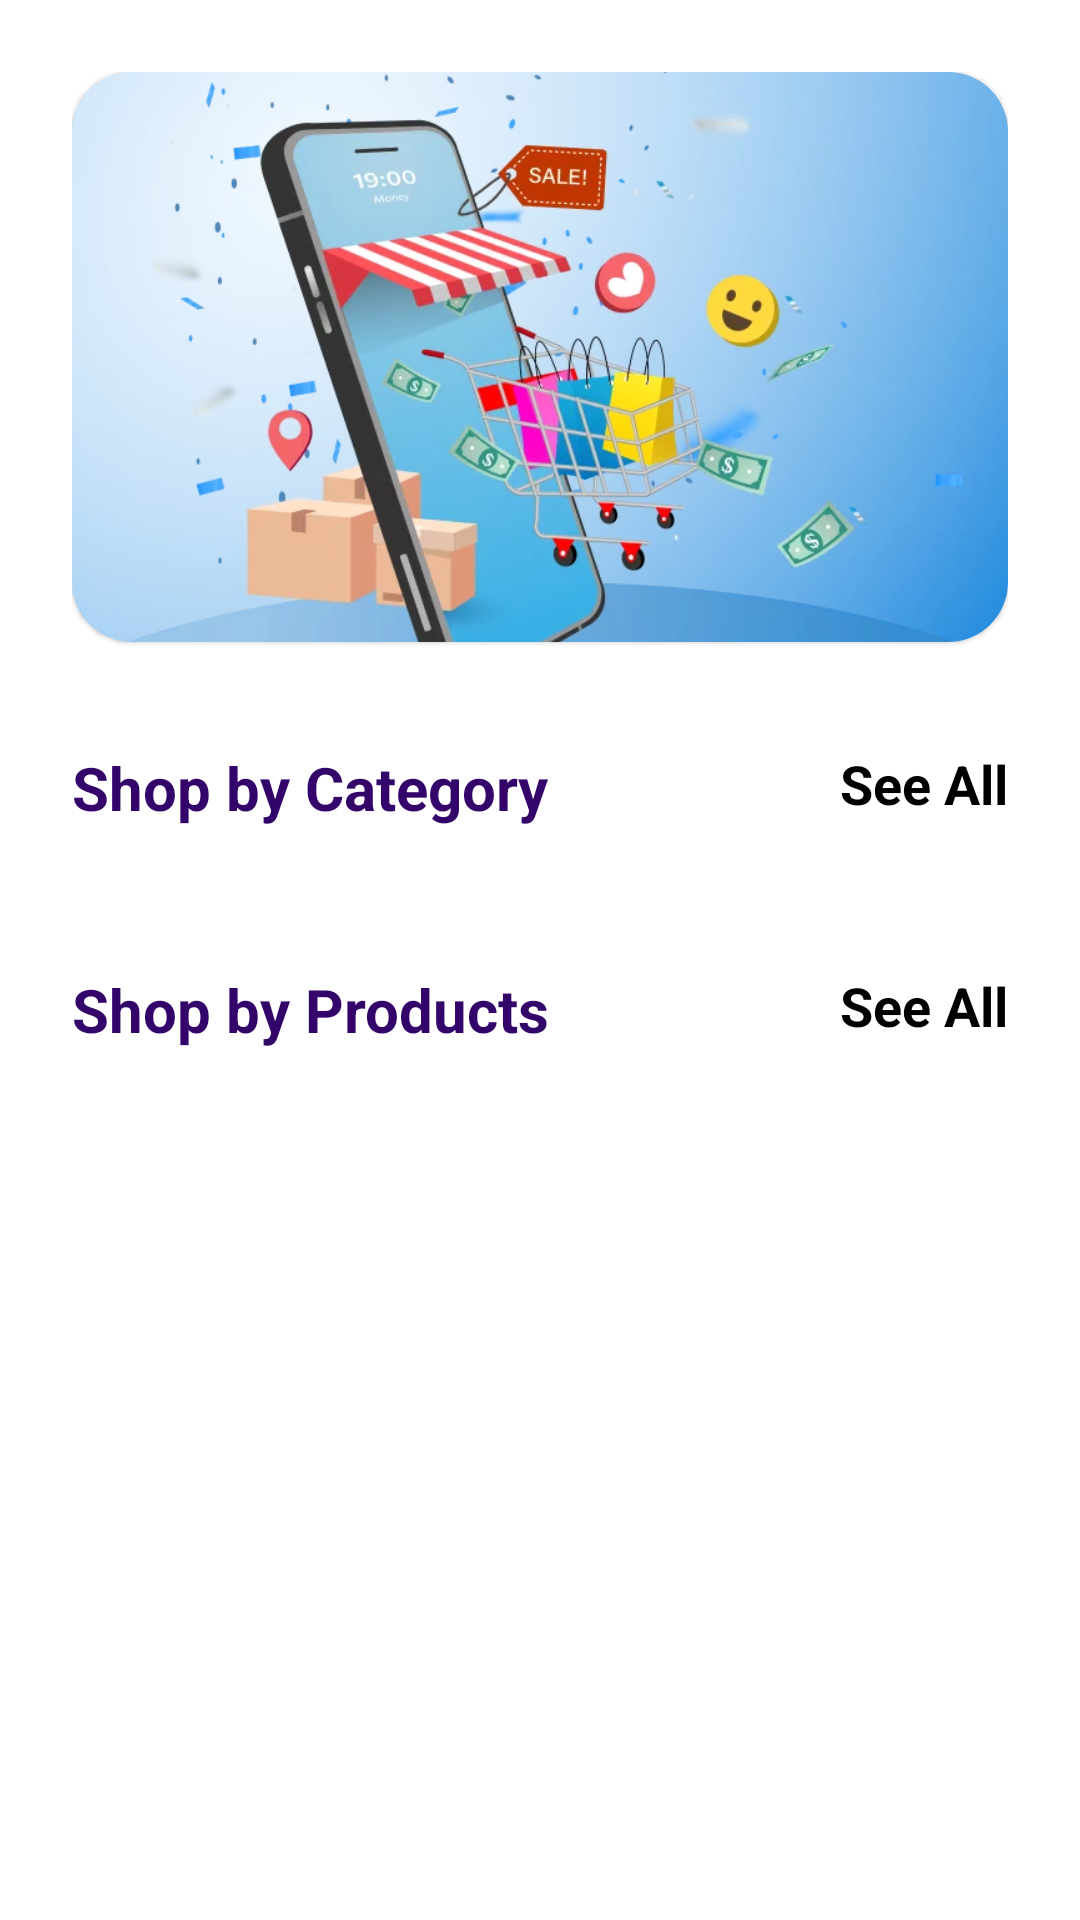

Android layout source for this screen:
<!-- AndroidManifest.xml: application theme Theme.MKart -->
<!-- res/layout/fragment_home.xml -->
<?xml version="1.0" encoding="utf-8"?>
<LinearLayout xmlns:android="http://schemas.android.com/apk/res/android"
    xmlns:tools="http://schemas.android.com/tools"
    android:layout_width="match_parent"
    android:layout_height="match_parent"
    xmlns:app="http://schemas.android.com/apk/res-auto"
    android:padding="24dp"
    android:orientation="vertical"
    tools:context=".fragment.HomeFragment">

    <androidx.core.widget.NestedScrollView
        android:layout_width="match_parent"
        android:layout_height="match_parent">
        
        <LinearLayout
            android:layout_width="match_parent"
            android:layout_height="match_parent"
            android:orientation="vertical">



    <com.google.android.material.card.MaterialCardView
        android:layout_width="match_parent"
        android:layout_height="190dp"
        app:cardCornerRadius="20dp">
        
        <ImageView
            android:id="@+id/sliderImage"
            android:layout_width="match_parent"
            android:layout_height="match_parent"
            android:scaleType="centerCrop"
            android:src="@drawable/img"/>
        
    </com.google.android.material.card.MaterialCardView>

    <RelativeLayout
        android:layout_marginTop="35dp"
        android:layout_width="match_parent"
        android:layout_height="wrap_content">
        
        <TextView
            android:layout_width="wrap_content"
            android:layout_height="wrap_content"
            android:textColor="@color/colorPrimary"
            android:textStyle="bold"
            android:textSize="20sp"
            android:text="Shop by Category"/>

        <TextView
            android:layout_width="wrap_content"
            android:layout_height="wrap_content"
            android:textColor="@color/black"
            android:textStyle="bold"
            android:textSize="18sp"
            android:layout_alignParentEnd="true"
            android:text="See All"/>

    </RelativeLayout>

    <androidx.recyclerview.widget.RecyclerView
        android:id="@+id/categoryRecycler"
        android:layout_width="match_parent"
        android:layout_height="wrap_content"
        android:orientation="horizontal"
        android:layout_marginTop="12dp"
        tools:listitem="@layout/layout_category_item"
        app:layoutManager="androidx.recyclerview.widget.LinearLayoutManager"/>

    <RelativeLayout
        android:layout_marginTop="35dp"
        android:layout_width="match_parent"
        android:layout_height="wrap_content">

        <TextView
            android:layout_width="wrap_content"
            android:layout_height="wrap_content"
            android:textColor="@color/colorPrimary"
            android:textStyle="bold"
            android:textSize="20sp"
            android:text="Shop by Products"/>

        <TextView
            android:layout_width="wrap_content"
            android:layout_height="wrap_content"
            android:textColor="@color/black"
            android:textStyle="bold"
            android:textSize="18sp"
            android:layout_alignParentEnd="true"
            android:text="See All"/>

    </RelativeLayout>

    <androidx.recyclerview.widget.RecyclerView
        android:id="@+id/productRecycler"
        android:layout_width="match_parent"
        android:layout_height="wrap_content"
        android:layout_marginTop="12dp"
        android:nestedScrollingEnabled="true"
        tools:listitem="@layout/layout_product_item"
        app:layoutManager="androidx.recyclerview.widget.LinearLayoutManager"/>

        </LinearLayout>

    </androidx.core.widget.NestedScrollView>

</LinearLayout>
<!-- res/layout/layout_category_item.xml (included above) -->
<?xml version="1.0" encoding="utf-8"?>
<androidx.constraintlayout.widget.ConstraintLayout xmlns:android="http://schemas.android.com/apk/res/android"
    xmlns:app="http://schemas.android.com/apk/res-auto"
    xmlns:tools="http://schemas.android.com/tools"
    android:layout_width="wrap_content"
    android:layout_margin="8dp"
    android:layout_height="wrap_content">

    <androidx.cardview.widget.CardView
        android:id="@+id/cardView"
        android:layout_width="120dp"
        android:layout_height="120dp"
        app:cardCornerRadius="8dp"
        app:layout_constraintEnd_toEndOf="parent"
        app:layout_constraintTop_toTopOf="parent"
        app:layout_constraintStart_toStartOf="parent">

        <ImageView
            android:id="@+id/imageView"
            android:layout_width="wrap_content"
            android:layout_height="wrap_content"
            tools:srcCompat="@tools:sample/avatars"

            />
    </androidx.cardview.widget.CardView>

    <TextView
        android:id="@+id/textView2"
        android:layout_width="wrap_content"
        android:layout_height="wrap_content"
        app:layout_constraintStart_toStartOf="@id/cardView"
        app:layout_constraintTop_toBottomOf="@id/cardView"
        app:layout_constraintEnd_toEndOf="@id/cardView"
        android:layout_marginTop="8dp"
        android:textSize="18sp"


        android:text="TextView" />

</androidx.constraintlayout.widget.ConstraintLayout>
<!-- res/layout/layout_product_item.xml (included above) -->
<?xml version="1.0" encoding="utf-8"?>
<androidx.constraintlayout.widget.ConstraintLayout xmlns:android="http://schemas.android.com/apk/res/android"
    android:layout_width="match_parent"
    android:layout_height="wrap_content"
    xmlns:app="http://schemas.android.com/apk/res-auto"
    xmlns:tools="http://schemas.android.com/tools">

    <androidx.cardview.widget.CardView
        android:id="@+id/cardView2"
        android:layout_width="match_parent"
        android:layout_height="wrap_content"
        app:layout_constraintStart_toStartOf="parent"
        app:layout_constraintTop_toTopOf="parent"
        app:layout_constraintEnd_toEndOf="parent"
        app:cardCornerRadius="8dp"
        android:layout_margin="8dp">

        <androidx.constraintlayout.widget.ConstraintLayout
            android:layout_width="match_parent"
            android:layout_height="wrap_content"
            android:padding="4dp">

            <ImageView
                android:id="@+id/imageView2"
                android:layout_width="90dp"
                android:layout_height="90dp"
                tools:srcCompat="@tools:sample/avatars"
                android:layout_margin="8dp"
                app:layout_constraintStart_toStartOf="parent"
                app:layout_constraintTop_toTopOf="parent"
                />

            <TextView
                android:id="@+id/textView"
                android:layout_width="wrap_content"
                android:layout_height="wrap_content"
                android:text="Text View"
                android:layout_marginStart="12dp"
                android:textColor="@color/colorPrimary"
                android:textStyle="bold"
                android:textSize="20sp"
                app:layout_constraintStart_toEndOf="@id/imageView2"
                app:layout_constraintTop_toTopOf="@id/imageView2"
                />

            <TextView
                android:id="@+id/textView3"
                android:layout_width="wrap_content"
                android:layout_height="wrap_content"
                android:text="Text View"
                android:layout_marginStart="12dp"
                android:textColor="@color/black"
                android:textStyle="bold"
                android:textSize="16sp"
                android:layout_marginTop="4dp"
                app:layout_constraintStart_toEndOf="@id/imageView2"
                app:layout_constraintTop_toBottomOf="@id/textView"
                />
            <TextView
                android:id="@+id/textView4"
                android:layout_width="wrap_content"
                android:layout_height="wrap_content"
                android:text="Text View"
                android:layout_marginStart="12dp"
                android:textSize="16sp"
                android:textColor="@color/black"
                android:textStyle="bold"
                android:layout_marginTop="4dp"
                app:layout_constraintStart_toEndOf="@id/imageView2"
                app:layout_constraintTop_toBottomOf="@id/textView3"
                />

            <androidx.constraintlayout.widget.Guideline
                android:id="@+id/guideline"
                android:layout_width="0dp"
                android:layout_height="0dp"
                android:orientation="vertical"
                app:layout_constraintGuide_percent="0.5" />

            <Button
                android:id="@+id/button"
                android:layout_width="0dp"
                android:layout_height="wrap_content"
                android:text="Button"
                android:layout_marginTop="8dp"

                android:layout_marginEnd="4dp"
                style="@style/Widget.MaterialComponents.Button.OutlinedButton"
                app:layout_constraintStart_toStartOf="parent"
                app:layout_constraintEnd_toStartOf="@id/guideline"
                app:layout_constraintTop_toBottomOf="@id/imageView2" />

            <Button
                android:id="@+id/button2"
                android:layout_width="0dp"
                android:layout_height="wrap_content"
                android:layout_marginVertical="4dp"
                android:layout_marginStart="4dp"
                android:text="Button"
                app:layout_constraintBottom_toBottomOf="@+id/button"
                app:layout_constraintEnd_toEndOf="parent"
                app:layout_constraintStart_toEndOf="@id/guideline"
                app:layout_constraintTop_toTopOf="@id/button" />

        </androidx.constraintlayout.widget.ConstraintLayout>
        

    </androidx.cardview.widget.CardView>


</androidx.constraintlayout.widget.ConstraintLayout>
<!-- resources referenced by this layout -->
<resources>
  <color name="black">#FF000000</color>
  <color name="colorPrimary">#33056B</color>
  <!-- drawable img: png bitmap (drawable, 434244 bytes) -->
  <style name="Theme.MKart" parent="Theme.MaterialComponents.DayNight.DarkActionBar">
          
          <item name="colorPrimary">@color/colorPrimary</item>
          <item name="colorPrimaryVariant">@color/coloSecondary</item>
          <item name="colorOnPrimary">@color/white</item>
          
          <item name="colorSecondary">@color/teal_200</item>
          <item name="colorSecondaryVariant">@color/teal_700</item>
          <item name="colorOnSecondary">@color/black</item>
          
          <item name="android:statusBarColor">?attr/colorPrimaryVariant</item>
          
      </style>
  <color name="coloSecondary">#7A698F</color>
  <color name="white">#FFFFFFFF</color>
  <color name="teal_200">#FF03DAC5</color>
  <color name="teal_700">#FF018786</color>
</resources>
